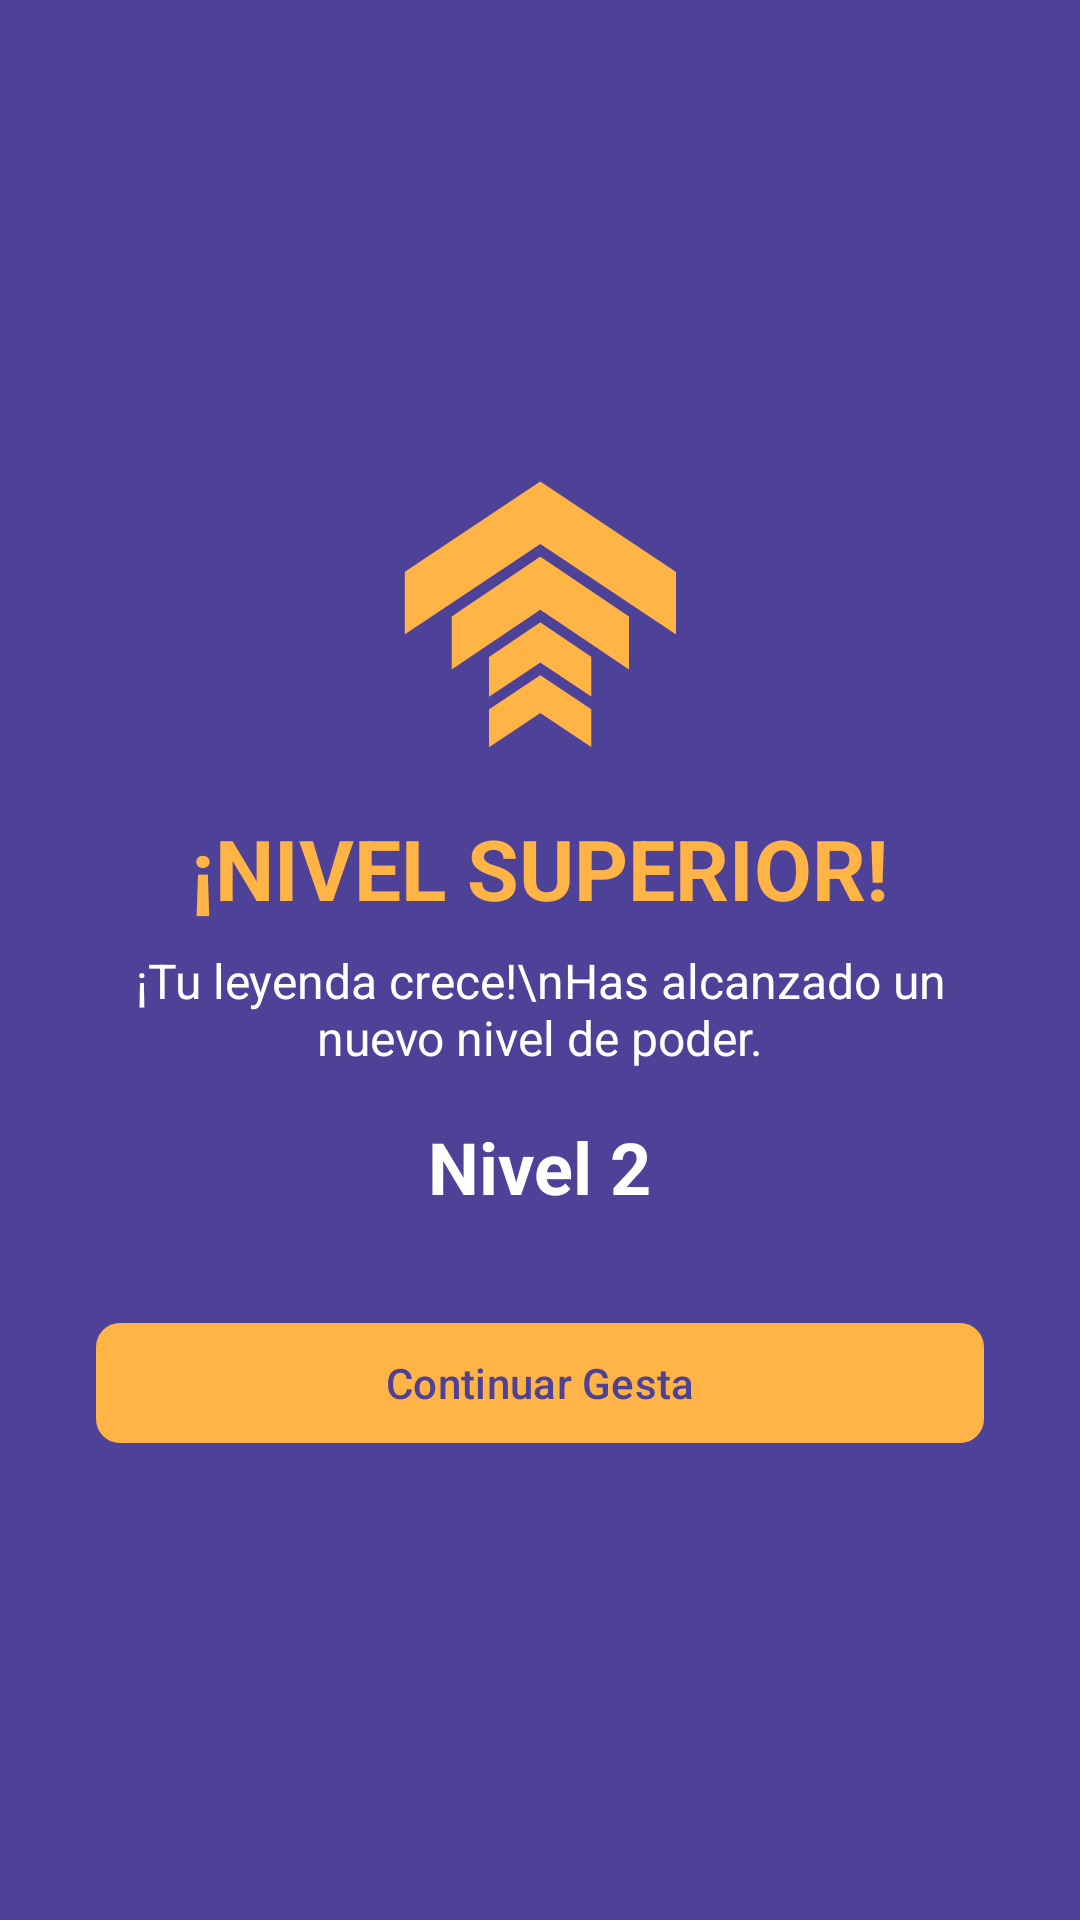

Reconstruct the res/layout file that produces this screen, plus the resources it refers to.
<!-- AndroidManifest.xml: application theme Theme.Xpeando -->
<!-- res/layout/dialogo_subida_nivel.xml -->
<?xml version="1.0" encoding="utf-8"?>
<LinearLayout xmlns:android="http://schemas.android.com/apk/res/android"
    xmlns:app="http://schemas.android.com/apk/res-auto"
    android:layout_width="match_parent"
    android:layout_height="wrap_content"
    android:background="@color/xpeando_purple_primary"
    android:gravity="center"
    android:orientation="vertical"
    android:padding="32dp">

    <ImageView
        android:id="@+id/iv_level_up"
        android:layout_width="100dp"
        android:layout_height="100dp"
        android:src="@drawable/upgrade"
        app:tint="@color/xpeando_yellow_gold" />

    <TextView
        android:id="@+id/tv_titulo_level_up"
        android:layout_width="wrap_content"
        android:layout_height="wrap_content"
        android:layout_marginTop="16dp"
        android:text="¡NIVEL SUPERIOR!"
        android:textColor="@color/xpeando_yellow_gold"
        android:textSize="28sp"
        android:textStyle="bold" />

    <TextView
        android:id="@+id/tv_mensaje_level_up"
        android:layout_width="wrap_content"
        android:layout_height="wrap_content"
        android:layout_marginTop="8dp"
        android:gravity="center"
        android:text="¡Tu leyenda crece!\nHas alcanzado un nuevo nivel de poder."
        android:textColor="@color/white"
        android:textSize="16sp" />

    <TextView
        android:id="@+id/tv_nivel_nuevo"
        android:layout_width="wrap_content"
        android:layout_height="wrap_content"
        android:layout_marginTop="16dp"
        android:text="Nivel 2"
        android:textColor="@color/white"
        android:textSize="24sp"
        android:textStyle="bold" />

    <com.google.android.material.button.MaterialButton
        android:id="@+id/btn_continuar_aventura"
        android:layout_width="match_parent"
        android:layout_height="wrap_content"
        android:layout_marginTop="32dp"
        android:text="Continuar Gesta"
        android:textColor="@color/xpeando_purple_primary"
        app:backgroundTint="@color/xpeando_yellow_gold"
        app:cornerRadius="8dp" />

</LinearLayout>
<!-- resources referenced by this layout -->
<resources>
  <color name="white">#FFFFFFFF</color>
  <color name="xpeando_purple_primary">#4E4198</color>
  <color name="xpeando_yellow_gold">#FFB445</color>
  <!-- drawable upgrade: png bitmap (drawable, 27301 bytes) -->
  <style name="Theme.Xpeando" parent="Base.Theme.Xpeando" />
  <style name="Base.Theme.Xpeando" parent="Theme.Material3.Light.NoActionBar">
          
          <item name="colorPrimary">@color/xpeando_purple_primary</item>
          <item name="colorOnPrimary">@color/white</item>
          <item name="colorPrimaryContainer">@color/xpeando_purple_light</item>
  
          <item name="android:windowBackground">@color/xpeando_bg_light</item>
          <item name="android:textColorPrimary">@color/xpeando_text_main</item>
          <item name="android:textColorSecondary">@color/xpeando_text_secondary</item>
  
          <item name="colorSurface">@color/xpeando</item>
          <item name="colorOnSurface">@color/xpeando_text_main</item>
  
          
          <item name="bottomNavigationStyle">@style/Widget.App.BottomNavigationView</item>
      </style>
  <color name="xpeando_purple_light">#7A6EB5</color>
  <color name="xpeando_bg_light">#EDE9F0</color>
  <color name="xpeando_text_main">#4E4198</color>
  <color name="xpeando_text_secondary">#878190</color>
  <color name="xpeando">#FFFFFF</color>
  <style name="Widget.App.BottomNavigationView" parent="Widget.MaterialComponents.BottomNavigationView">
          <item name="backgroundTint">@color/xpeando_purple_dark</item>
          <item name="itemIconTint">@color/bnv_tab_item_foreground</item>
          <item name="itemTextColor">@color/bnv_tab_item_foreground</item>
          <item name="itemRippleColor">@color/xpeando_purple_light</item>
  
          
          <item name="itemActiveIndicatorStyle">@style/App.CustomIndicator</item>
      </style>
  <color name="xpeando_purple_dark">#342B5E</color>
  <style name="App.CustomIndicator" parent="Widget.Material3.BottomNavigationView.ActiveIndicator">
          <item name="android:width">48dp</item>
          <item name="android:height">32dp</item>
          <item name="android:color">@color/xpeando_purple_light</item>
      </style>
</resources>
